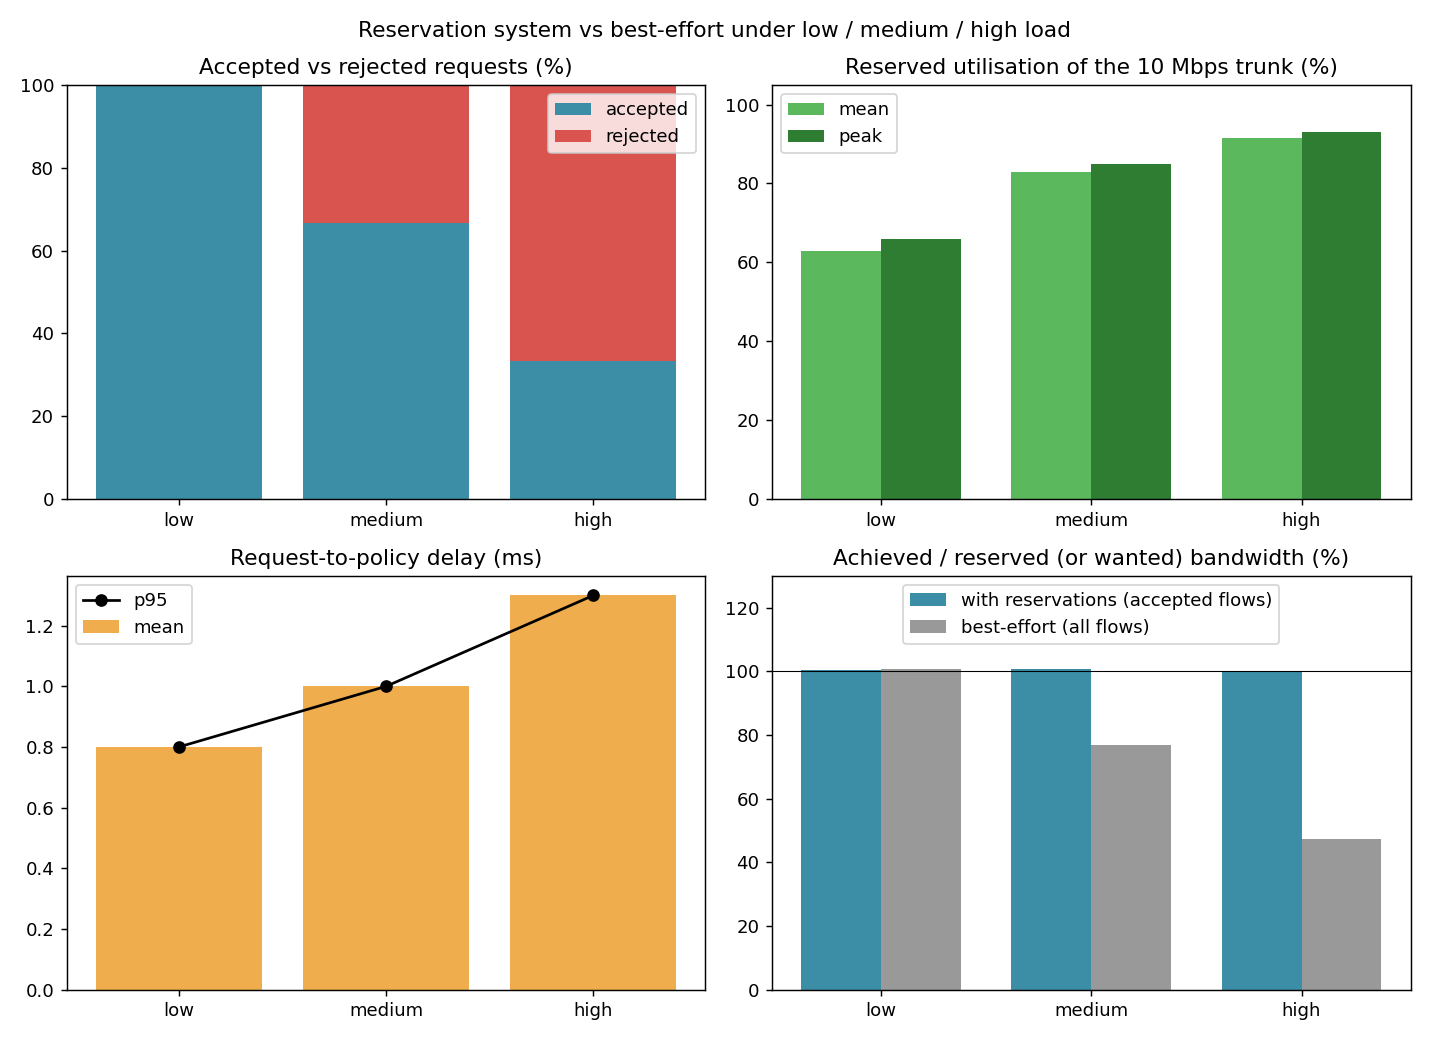

The file beside this chart, header and first rows:
load, requests, accepted, rejected, accept_ratio, reject_ratio, reserved_util_pct_mean, reserved_util_pct_peak, offered_mbps, policy_delay_ms_mean, policy_delay_ms_p95, reserved_achieved_over_reserved, besteffort_achieved_over_wanted, reserved_flows_getting_90pct, besteffort_flows_getting_90pct
low, 3, 3, 0, 1.0, 0.0, 62.8, 66.0, 6.6, 0.8, 0.8, 1.005, 1.007, 3, 3
medium, 6, 4, 2, 0.667, 0.333, 83.0, 85.0, 16.0, 1.0, 1.0, 1.007, 0.769, 4, 1
high, 12, 4, 8, 0.333, 0.667, 91.6, 93.0, 30.4, 1.3, 1.3, 1.002, 0.474, 4, 1
